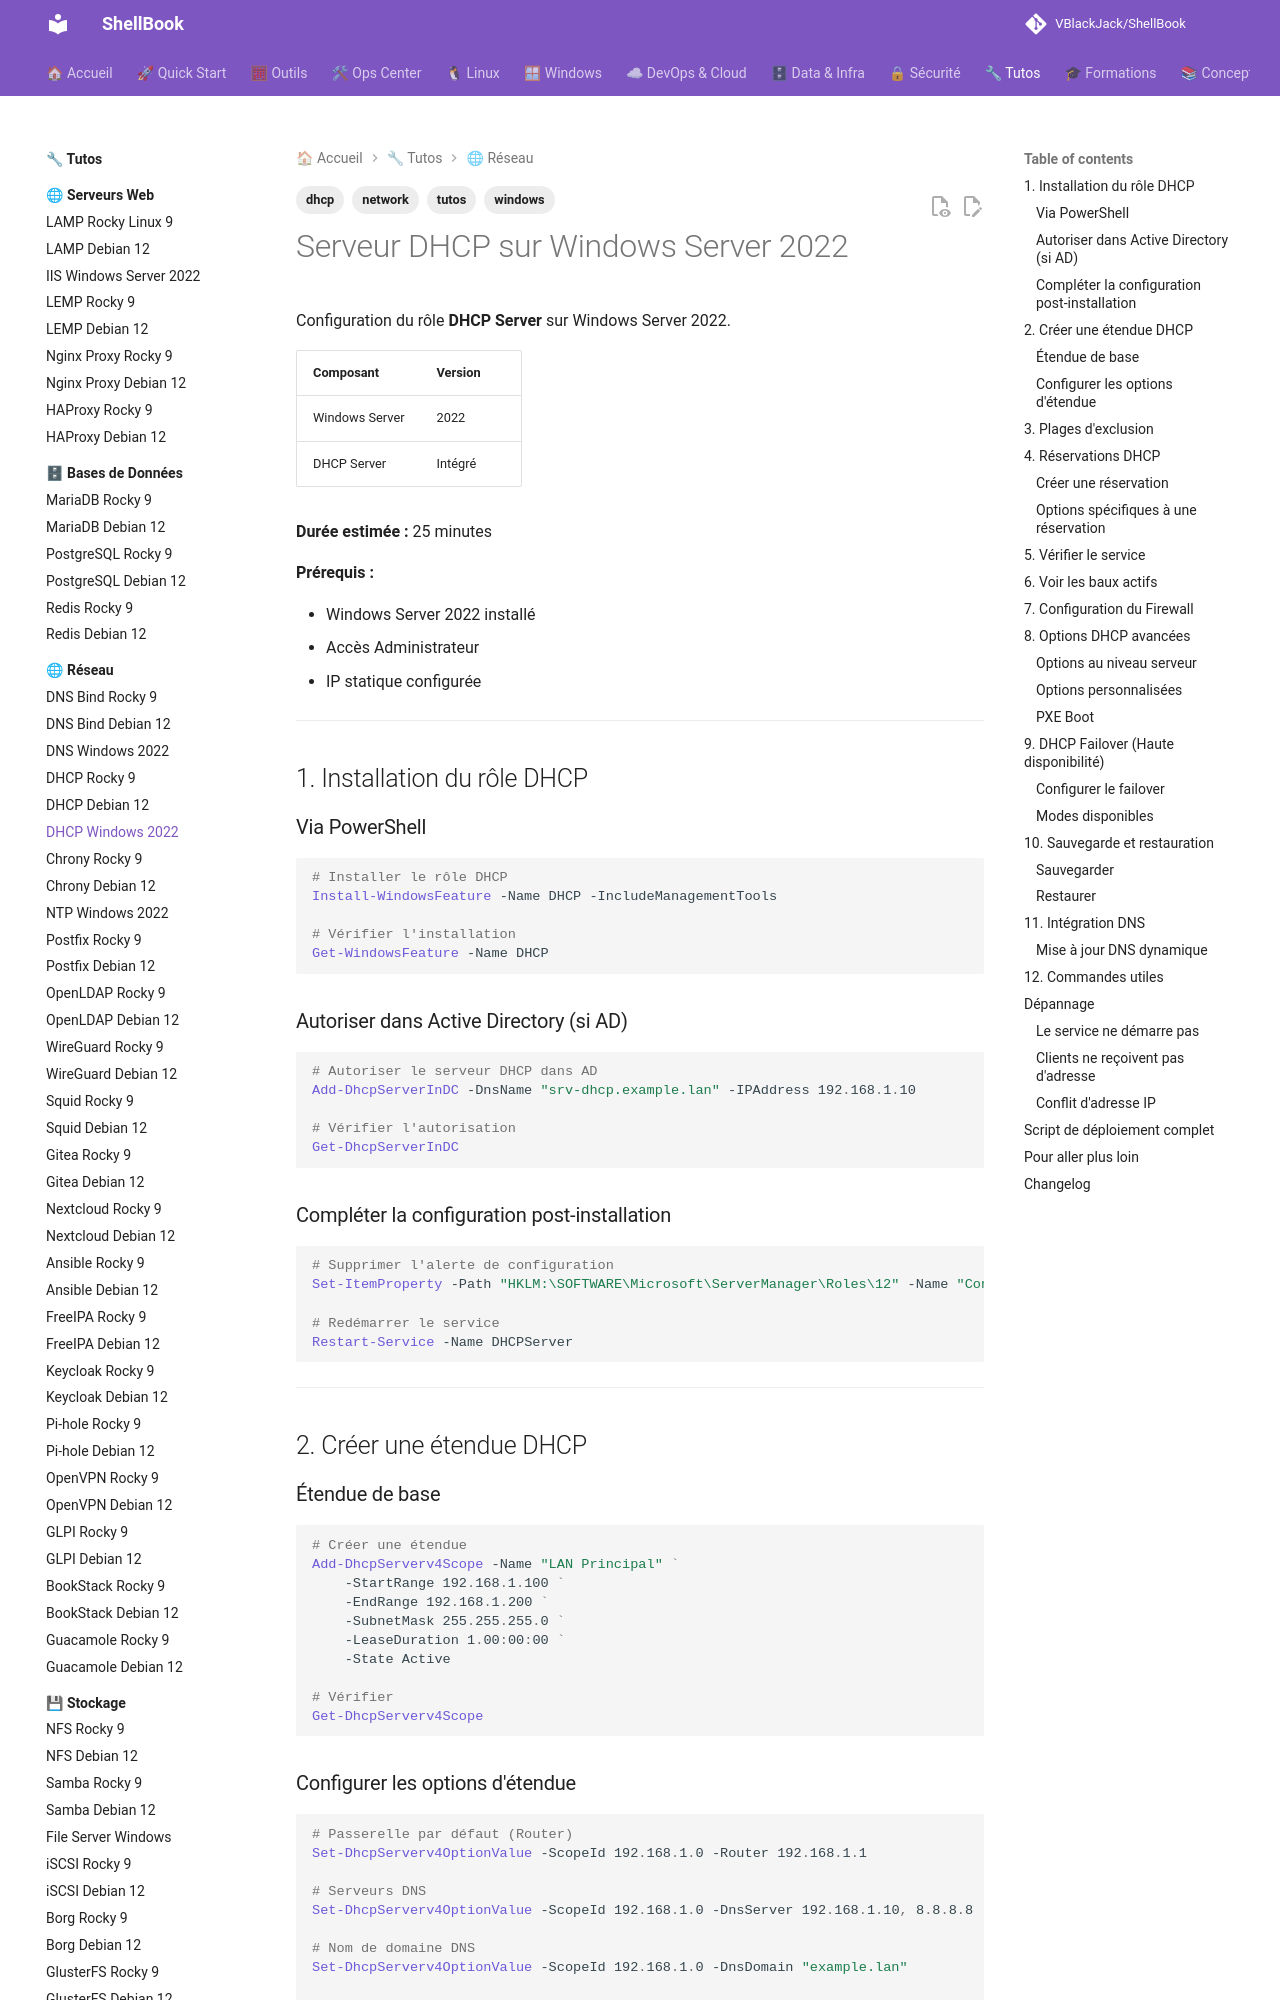

repository: VBlackJack/ShellBook · page: tutos/network/dhcp-windows2022/index.html · generator: mkdocs

---
tags:
  - tutos
  - dhcp
  - windows
  - network
---

# Serveur DHCP sur Windows Server 2022

Configuration du rôle **DHCP Server** sur Windows Server 2022.

| Composant | Version |
|-----------|---------|
| Windows Server | 2022 |
| DHCP Server | Intégré |

**Durée estimée :** 25 minutes

**Prérequis :**

- Windows Server 2022 installé
- Accès Administrateur
- IP statique configurée

---

## 1. Installation du rôle DHCP

### Via PowerShell

```powershell
# Installer le rôle DHCP
Install-WindowsFeature -Name DHCP -IncludeManagementTools

# Vérifier l'installation
Get-WindowsFeature -Name DHCP
```

### Autoriser dans Active Directory (si AD)

```powershell
# Autoriser le serveur DHCP dans AD
Add-DhcpServerInDC -DnsName "srv-dhcp.example.lan" -IPAddress 192.168.1.10

# Vérifier l'autorisation
Get-DhcpServerInDC
```

### Compléter la configuration post-installation

```powershell
# Supprimer l'alerte de configuration
Set-ItemProperty -Path "HKLM:\SOFTWARE\Microsoft\ServerManager\Roles\12" -Name "ConfigurationState" -Value 2

# Redémarrer le service
Restart-Service -Name DHCPServer
```

---

## 2. Créer une étendue DHCP

### Étendue de base

```powershell
# Créer une étendue
Add-DhcpServerv4Scope -Name "LAN Principal" `
    -StartRange 192.168.1.100 `
    -EndRange 192.168.1.200 `
    -SubnetMask 255.255.255.0 `
    -LeaseDuration 1.00:00:00 `
    -State Active

# Vérifier
Get-DhcpServerv4Scope
```

### Configurer les options d'étendue

```powershell
# Passerelle par défaut (Router)
Set-DhcpServerv4OptionValue -ScopeId 192.168.1.0 -Router 192.168.1.1

# Serveurs DNS
Set-DhcpServerv4OptionValue -ScopeId 192.168.1.0 -DnsServer 192.168.1.10, 8.8.8.8

# Nom de domaine DNS
Set-DhcpServerv4OptionValue -ScopeId 192.168.1.0 -DnsDomain "example.lan"

# Serveur NTP (option 42)
Set-DhcpServerv4OptionValue -ScopeId 192.168.1.0 -OptionId 42 -Value 192.168.1.10

# Vérifier les options
Get-DhcpServerv4OptionValue -ScopeId 192.168.1.0
```

---
